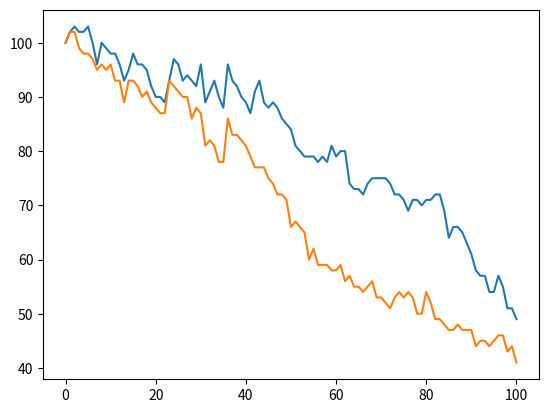

This chart was generated by the following Python code:
import numpy as np
import math
import random
import warnings
from scipy.integrate import quad
from scipy.optimize import root_scalar
import matplotlib.pyplot as plt

# Homogeneous Poisson Process (hpp) inter-event time sampler
def hpp(intentemp):
    total_intensity = sum(intentemp)
    # Avoid division by zero (should be handled by caller)
    return - (1 / total_intensity) * math.log(1 - random.random())

# Nonhomogeneous Poisson Process (nhpp) inter-event time sampler using inverse transform
def nhpp(tottime, N, param, inten, timeleft):
    Y = random.random()
    def f(X):
        # Integrate sum of intensities from 0 to X
        integral, _ = quad(lambda x: sum(inten(tottime + x, N, param)), 0, X, limit=200)
        return 1 - math.exp(-integral) - Y
    try:
        sol = root_scalar(f, bracket=[0, timeleft], method='bisect', xtol=1e-5)
        return sol.root
    except ValueError:
        # In case no root is found, return a value greater than timeleft
        return timeleft + 1

# Gillespie simulation (SSA with a fixed time grid) using homogeneous sampling
def gillespie(init, times, param, inten, pproc, hpp_func):
    if len(times) == 0:
        raise ValueError("No time points provided in 'times'")
    if times[0] != 0:
        raise ValueError("First time point is not 0")

    tottime = times[0]
    tinc = len(times)
    N = np.array(init, dtype=float)  # current state (assumed 1D)
    # Prepare a results array; each row will store the state at the corresponding grid time.
    results = np.zeros((tinc, len(N)))
    results[0, :] = N.copy()

    i = 1
    while i < tinc:
        results[i, :] = results[i - 1, :].copy()
        # Process events until the simulation time exceeds the grid time points[i]
        while tottime <= times[i]:
            intentemp = inten(tottime, N, param)
            if all(x == 0 for x in intentemp):
                for j in range(i, tinc):
                    results[j, :] = N.copy()
                warnings.warn("Exiting with all intensities equal to 0")
                i = tinc  # exit outer loop
                break
            elif min(intentemp) < 0:
                for j in range(i, tinc):
                    results[j, :] = np.nan
                warnings.warn("Exiting with intensity less than 0")
                i = tinc  # exit outer loop
                break
            else:
                tau = hpp_func(intentemp)
                tottime += tau
                # Choose an event type based on the probabilities proportional to intensities.
                probabilities = np.array(intentemp) / sum(intentemp)
                event_index = np.random.choice(np.arange(pproc.shape[0]), p=probabilities.flatten())
                # If the new time is beyond the grid time, record current state and apply the event once.
                if tottime > times[i]:
                    results[i, :] = N.copy()
                    N = N + pproc[event_index, :]
                    break
                else:
                    N = N + pproc[event_index, :]
        i += 1

    # Combine the time vector and results into one array (first column is time)
    return np.column_stack((times, results))

# Gillespie+ simulation using nonhomogeneous Poisson process sampling
def gillespie_plus(init, times, param, inten, pproc, nhpp_func):
    if len(times) == 0:
        raise ValueError("No time points provided in 'times'")
    if times[0] != 0:
        raise ValueError("First time point is not 0")
    
    tottime = times[0]
    tinc = len(times)
    N = np.array(init, dtype=float)
    results = np.zeros((tinc, len(N)))
    results[0, :] = N.copy()

    i = 1
    while i < tinc:
        results[i, :] = results[i - 1, :].copy()
        while tottime <= times[i]:
            intentemp = inten(tottime, N, param)
            if all(x == 0 for x in intentemp):
                for j in range(i, tinc):
                    results[j, :] = N.copy()
                warnings.warn("Exiting with all intensities equal to 0")
                i = tinc
                break
            elif min(intentemp) < 0:
                for j in range(i, tinc):
                    results[j, :] = np.nan
                warnings.warn("Exiting with intensity less than 0")
                i = tinc
                break
            else:
                # Use the nonhomogeneous inter-event sampler with the remaining time interval
                tau = nhpp_func(tottime, N, param, inten, times[-1] - tottime)
                tottime += tau
                # Recalculate intensities for the new time.
                intentemp = inten(tottime, N, param)
                probabilities = np.array(intentemp) / sum(intentemp)

                event_index = np.random.choice(np.arange(pproc.shape[0]), p=probabilities.flatten())
                if tottime > times[i]:
                    results[i, :] = N.copy()
                    N = N + pproc[event_index, :]
                    break
                else:
                    N = N + pproc[event_index, :]
        i += 1

    return np.column_stack((times, results))

# Initial population size
init = [100]  # using a list for one-dimensional state

# Time grid: from 0 to 20 in steps of 1
times = np.arange(0, 101, 1)

# Environment function: fluctuating environment
def fluctuating2(x):
    return (math.sin(x * 2) + 1) / 1.5

# Demographic functions for birth and death
def births(b, env_res):
    return b * env_res

def deaths(d, env_res):
    return d

# Combine parameters into a dictionary.
param = {
    'b': 0.03,
    'd': 0.027,
    'env': fluctuating2,
    'births': births,
    'deaths': deaths
}

# Intensity function using demographic functions and environment.
def inten(t, X, param):
    env_val = param['env'](t)
    b_int = X * param['births'](param['b'], env_val)
    d_int = X * param['deaths'](param['d'], env_val)
    # Return two intensities: one for birth and one for death.
    return [b_int, d_int]

# State change matrix due to events: birth increases population by 1, death decreases by 1.
pproc = np.array([[1],   # birth: add 1
                  [-1]]) # death: subtract 1

# Set a random seed for reproducibility
np.random.seed(20170915)
random.seed(20170915)

# Run simulation using gillespie (homogeneous Poisson process sampler)
res_gillespie = gillespie(init, times, param, inten, pproc, hpp)
print("Results from gillespie:")
print(res_gillespie)

# Reset the seed for reproducibility before running the second simulation
np.random.seed(20170915)
random.seed(20170915)

# Run simulation using gillespie_plus (nonhomogeneous Poisson process sampler)
res_gillespie_plus = gillespie_plus(init, times, param, inten, pproc, nhpp)
print("\nResults from gillespie_plus:")
print(res_gillespie_plus)

import numpy as np

pproc = np.array([[1],   # birth: add 1
                  [-1]]) # death: subtract 1

pproc.shape

fluctuating2(0.5)

plt.plot(times, res_gillespie[:,1])
plt.plot(times, res_gillespie_plus[:,1])

